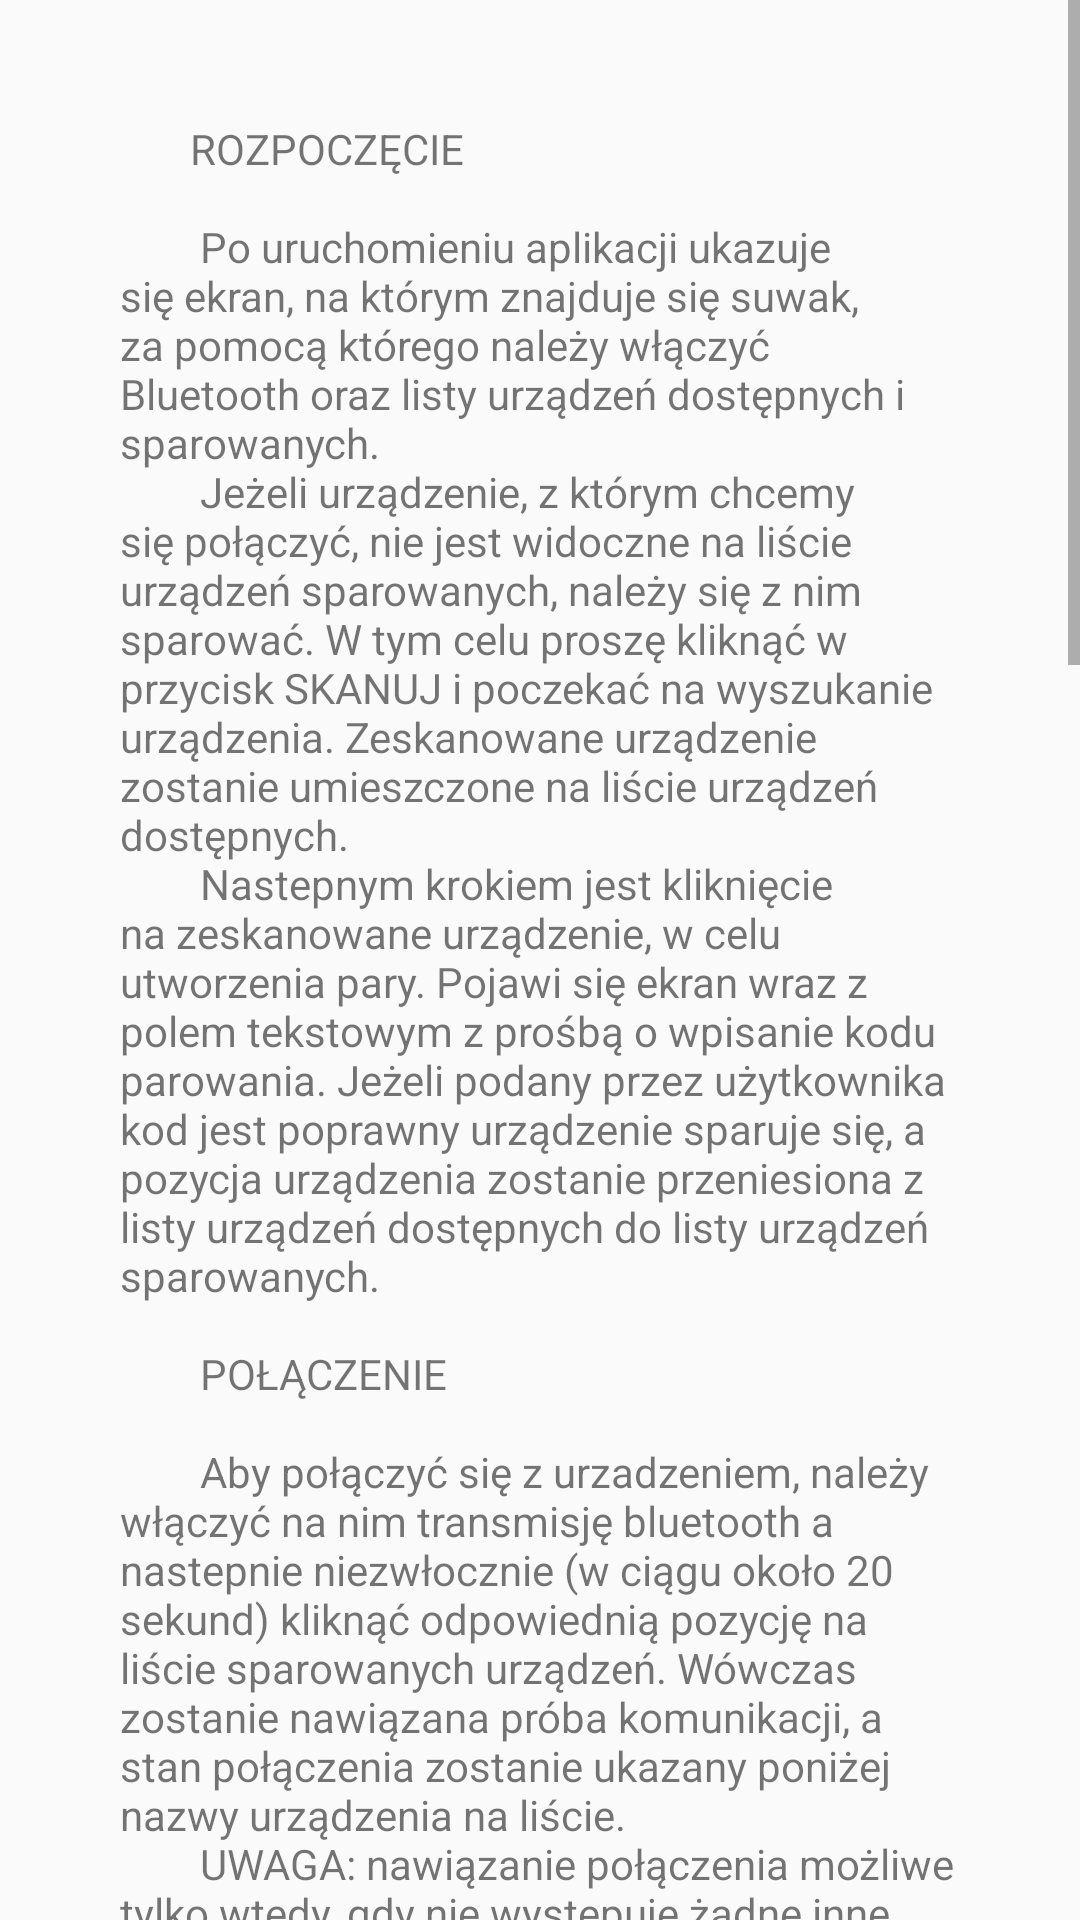

This screen was rendered from an Android layout file. Write that file and the resources it references.
<!-- AndroidManifest.xml: application theme AppTheme -->
<!-- res/layout/fragment_guide.xml -->
<ScrollView
    xmlns:android="http://schemas.android.com/apk/res/android"
    android:layout_height="wrap_content"
    android:layout_width="match_parent">

    <FrameLayout
        xmlns:android="http://schemas.android.com/apk/res/android"
        xmlns:tools="http://schemas.android.com/tools"
        android:layout_width="match_parent"
        android:layout_height="match_parent"
        tools:context="com.tomaszkopacz.pulseoxymeter.controller.GuideFragment">

        <TextView
            android:id="@+id/guideTextView"
            android:text="@string/guide_text"
            android:layout_width="match_parent"
            android:layout_height="match_parent"
            android:layout_margin="@dimen/largemargin"/>

        </FrameLayout>
</ScrollView>
<!-- resources referenced by this layout -->
<resources>
  <dimen name="largemargin">40dp</dimen>
  <string name="guide_text">
          "       ROZPOCZĘCIE
  
          Po uruchomieniu aplikacji ukazuje się ekran, na którym znajduje się suwak, za pomocą którego należy włączyć Bluetooth oraz listy urządzeń dostępnych i sparowanych.
          Jeżeli urządzenie, z którym chcemy się połączyć, nie jest widoczne na liście urządzeń sparowanych, należy się z nim sparować. W tym celu proszę kliknąć w przycisk SKANUJ i poczekać na wyszukanie urządzenia. Zeskanowane urządzenie zostanie umieszczone na liście urządzeń dostępnych.
          Nastepnym krokiem jest kliknięcie na zeskanowane urządzenie, w celu utworzenia pary. Pojawi się ekran wraz z polem tekstowym z prośbą o wpisanie kodu parowania. Jeżeli podany przez użytkownika kod jest poprawny urządzenie sparuje się, a pozycja urządzenia zostanie przeniesiona z listy urządzeń dostępnych do listy urządzeń sparowanych.
  
          POŁĄCZENIE
  
          Aby połączyć się z urzadzeniem, należy włączyć na nim transmisję bluetooth a nastepnie niezwłocznie (w ciągu około 20 sekund) kliknąć odpowiednią pozycję na liście sparowanych urządzeń. Wówczas zostanie nawiązana próba komunikacji, a stan połączenia zostanie ukazany poniżej nazwy urządzenia na liście.
          UWAGA: nawiązanie połączenia możliwe tylko wtedy, gdy nie występuje żadne inne połączenie Bluetooth! Jeżeli telefon jest połączony z innym urządzeniem, które jest widoczne la liście sparowanych, należy wybrać tę pozycję i wcisnąć ją przez dłuższy czas. Wyświetli się wówczas pytanie, czy zakończyć połączenie. Należy wcisnąć OK.
          Jeżeli pomimo braku innych połączeń aplikacja nie jest w stanie skomunikować się z urządzeniem, należy wyłączyć i włączyć Bluetooth za pomocą suwaka w aplikacji a także wyłączyć i włączyć transmisję w urządzeniu.
          Jeżeli uda się nawiązać połączenie, otworzy się nowe okno wizualizujące odebrane z urządzenia dane.
  
          ODBIÓR DANYCH
  
          Od razu po otworzeniu nowego okna na ekranie telefonu przedstawiane są wyniki otrzymane z urządzenia.
          U góry, na wysokości etykiety TĘTNO, znajdują się kolejno wartość chwilowa częstości pulsu, wykres trendu z ostatniej minuty pomiaru i wartość średnia częstości pulsu z ostatnich 15 sekund.
          U góry, na wysokości etykiety SaO2, znajdują się kolejno wartość chwilowa saturacji, wykres trendu z ostatniej minuty pomiaru i wartość średnia saturacji z ostatnich 15 sekund.
          Poniżej etykiet znajduje się wykres krzywej PPG oraz jej zmienność w czasie (pochodna).
          Jeszcze niżej przedstawiony jest wykres słupkowy wartości odstępów czasu pomiędzy kolejnymi uderzeniami fali tętna, który otrzymamy po zakończeniu pomiaru. Klikając w wykres otrzymamy okno, w którym ukażą się wartości parametrów zmienności rytmu serca i wykres Poincare.
          Aby zatrzymać odbiór danych należy kliknąć w przycisk ZATRZYMAJ u dołu ekranu. Wznowienie pomiaru nie jest możliwe.
          Aby przejść do poprzedniego ekranu należy wcisnąć strzałkę znajdującą się w lewym górnym rogu.
  
          ZAPIS DANYCH DO PLIKU
  
          Po zakończeniu pomiaru możliwa jest akcja zapisu otrzymanych wartości tętna, saturacji, sygnału PPG i czasu ich odbioru do pliku w formacie .csv.
          W tym celu należy kliknąć w przycisk z ikonką dyskietki. Plik zostanie umieszczony w folderze CMS katalogu Dokumenty pamięci zewnętrznej.
  
          INNE
  
          Klikając ikonkę opcji (lewy górny róg ekranu startowego) uzyskamu listę, na której znajdują się pozycje Instrukcja oraz Więcej...
          Opcja Instrukacja jest odnośnikiem do tego poradnika.
          Opcja Więcej... jest odnośnikiem do ekranu, w którym zostały umieszczone informacje o autorach oraz aplikacji.
          "</string>
  <color name="colorPrimary">#3F51B5</color>
  <color name="colorPrimaryDark">#303F9F</color>
  <color name="colorAccent">#FF4081</color>
</resources>
